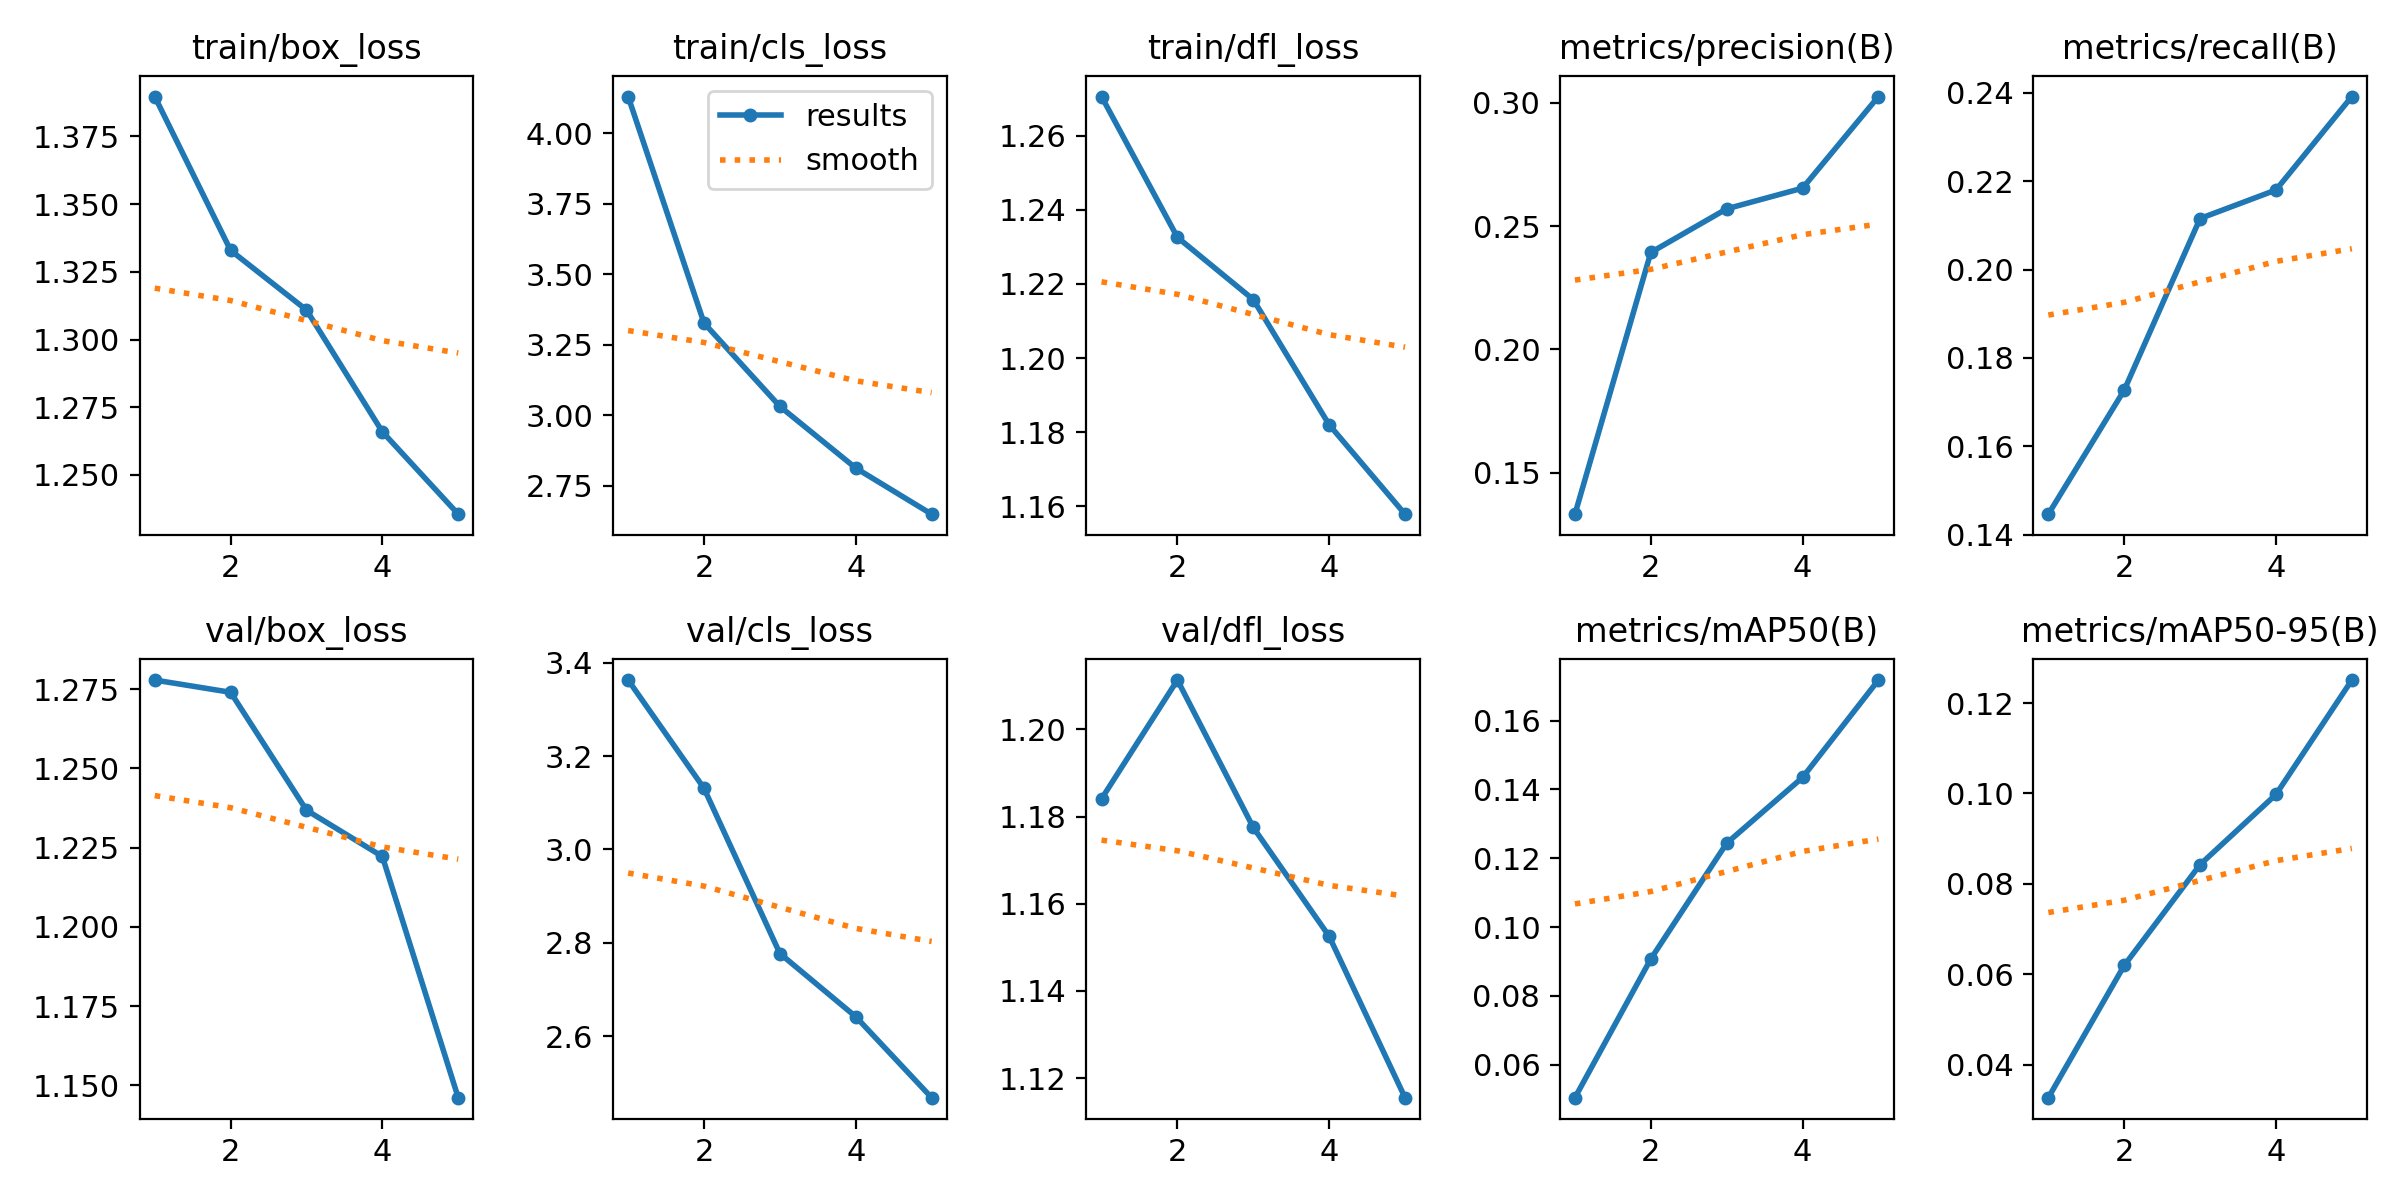

The table this chart was drawn from, first rows:
epoch, time, train/box_loss, train/cls_loss, train/dfl_loss, metrics/precision(B), metrics/recall(B), metrics/mAP50(B), metrics/mAP50-95(B), val/box_loss, val/cls_loss, val/dfl_loss, lr/pg0, lr/pg1, lr/pg2
1, 79.1, 1.39, 4.129, 1.271, 0.1332, 0.1447, 0.05043, 0.03268, 1.278, 3.363, 1.184, 0.0001511, 0.0001511, 0.0001511
2, 154.1, 1.333, 3.327, 1.233, 0.2393, 0.1727, 0.09073, 0.06193, 1.274, 3.131, 1.211, 0.0002428, 0.0002428, 0.0002428
3, 226.5, 1.311, 3.032, 1.216, 0.257, 0.2115, 0.1244, 0.08425, 1.237, 2.777, 1.177, 0.0002745, 0.0002745, 0.0002745
4, 298.9, 1.266, 2.813, 1.182, 0.2654, 0.218, 0.1435, 0.09976, 1.222, 2.641, 1.153, 0.0001847, 0.0001847, 0.0001847
5, 370.7, 1.236, 2.65, 1.158, 0.3025, 0.2391, 0.1718, 0.1251, 1.146, 2.468, 1.115, 9.464e-05, 9.464e-05, 9.464e-05
